50-way image classification set "data" from GitHub (vijayan24216/plant-disease-ai); label vocabulary: apple black rot, apple cedar rust, apple healthy, apple scab, blueberry healthy, cherry healthy, cherry powdery mildew, corn common rust, corn gray leaf spot, corn healthy, corn northern leaf blight, cotton bacterial blight, cotton healthy, grape black rot, grape esca black measles, grape healthy, grape leaf blight, orange citrus greening Huanglongbing, peach bacterial spot, peach healthy, pepper bacterial spot, pepper healthy, potato early blight, potato healthy, potato late blight, raspberry healthy, rice bacterial blight, rice blast, rice brown spot, rice healthy, soybean healthy, squash powdery mildew, strawberry healthy, strawberry leaf scorch, sugarcane healthy, sugarcane red rot, sugarcane smut, tomato bacterial spot, tomato early blight, tomato healthy, tomato late blight, tomato leaf mold, tomato mosaic virus, tomato septoria leaf spot, tomato spider mites, tomato target spot, tomato yellow leaf curl virus, wheat brown rust, wheat healthy, wheat yellow rust.

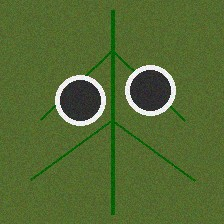
Label: rice blast

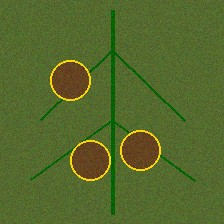
Label: potato late blight

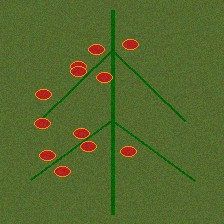
Label: grape black rot

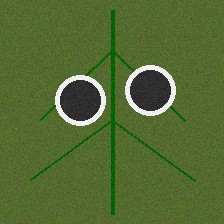
Label: orange citrus greening Huanglongbing

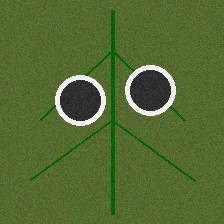
Label: sugarcane smut

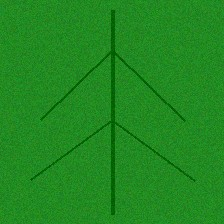
Label: corn healthy
